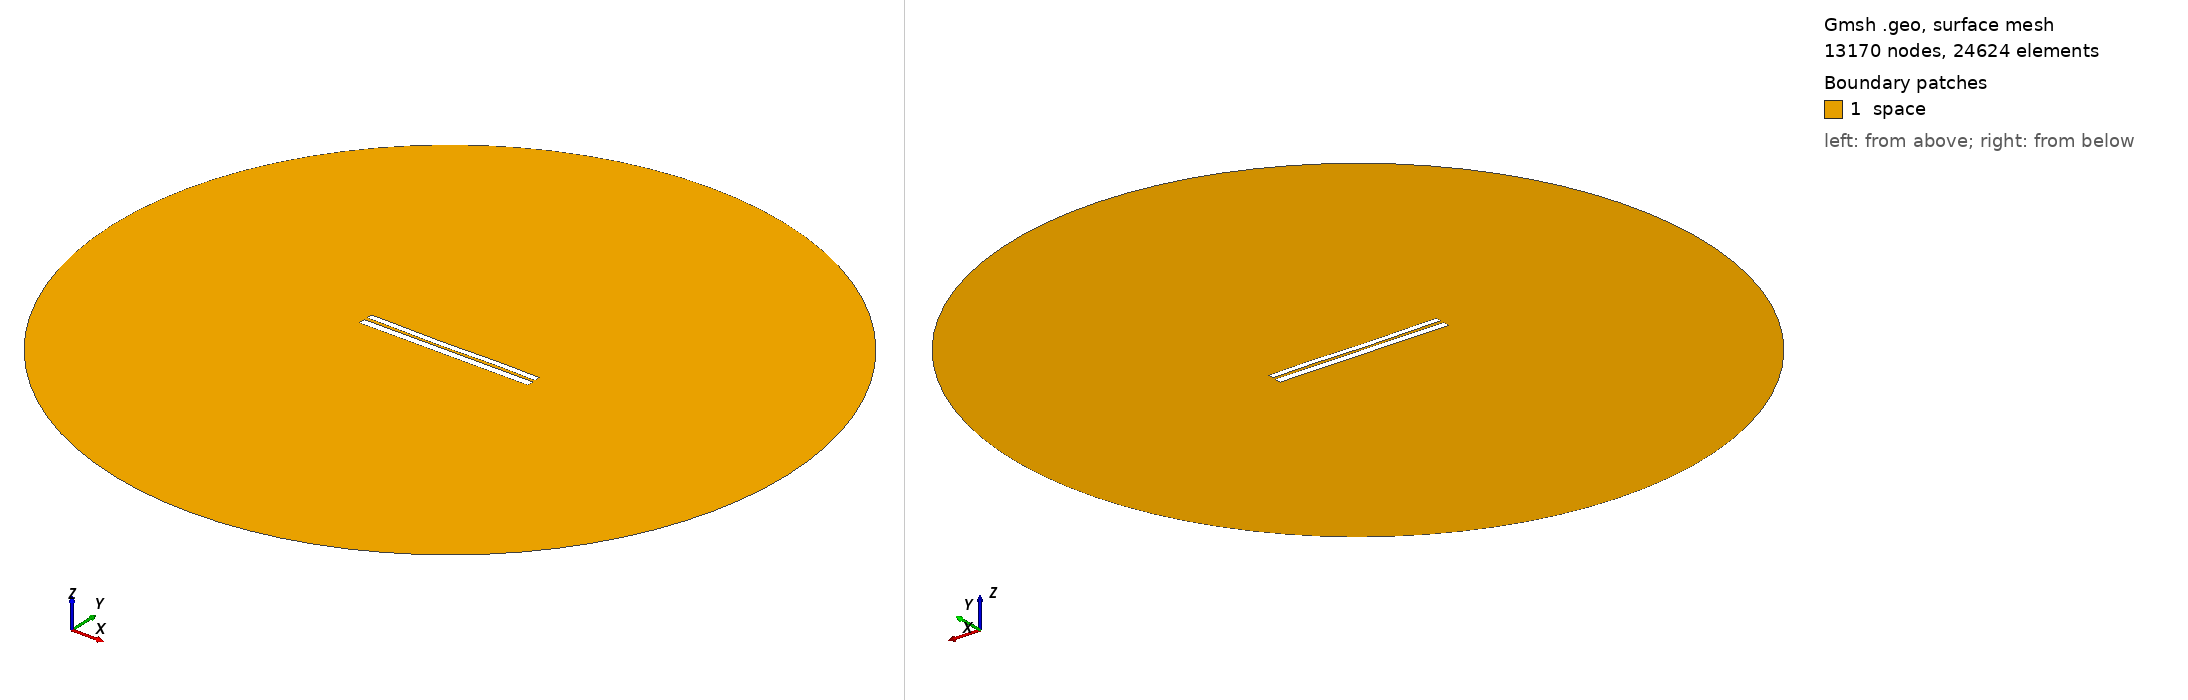

Gmsh geometry script, surface-meshed: 13170 nodes, 24624 surface elements. Boundary patches (legend numbers): 1 space. Left view from above one corner, right view from below the opposite corner. Legend entries are the model's physical surfaces. The drawing asked Gmsh for element sizes between 1% and 20% of the model's largest extent; the script's own settings can give other sizes.

=== 6879.geo (drawn) ===
//---------------------------------------
// Geometry kernel
//---------------------------------------

SetFactory("OpenCASCADE");



//---------------------------------------
// Parameters of the geometry
//---------------------------------------

// Overetch of the upper plate
overetch = 0.25;

// Distance between the plates
distance = 1.75;

// Discretization over the x axis (for the deformation)
nx = 50; 

// Length of the plate
L = 100 - overetch; 

// Number of modes
n = 4; 

// 1st mode coefficient
coeff(1) = -0.15;
beta(1) = 0.596864 * 3.1415926535 / L;

// 2nd mode coefficient
coeff(2) = -0.15;
beta(2) = 1.49418 * 3.1415926535 / L;

// 3rd mode coefficient
coeff(3) = -0.15;
beta(3) = 2.50025 * 3.1415926535 / L;

// 4th mode coefficient
coeff(4) = 0.07499999999999998;
beta(4) = 3.49999 * 3.1415926535 / L;



//---------------------------------------
// Upper plate (deformed rectangle)
//---------------------------------------

// Coordiantes of the upper plate
xmin = -50;
xmax = 50 - overetch;

// Height of the upper plate
yheight = 4 - 2 * overetch;

// Indexes of the points
UpperID[] = {};
LowerID[] = {};
LeftID[] = {};
RightID[] = {};

// Point index
p = 1;

// Horizontal edges
For i In {1:nx}
    x = xmin + (i-1)*(xmax - xmin)/(nx-1);

    y_bottom = distance / 2 + overetch;
    For j In {1:n}
        C = (Cosh(beta(j)*L) + Cos(beta(j)*L)) / (Sinh(beta(j)*L) + Sin(beta(j)*L));
        y_bottom  = y_bottom + coeff(j) * (Cosh(beta(j)*(x+50)) - Cos(beta(j)*(x+50)) - C * (Sinh(beta(j)*(x+50)) - Sin(beta(j)*(x+50))));
    EndFor

    y_top = y_bottom + yheight;

    Point(p) = {x, y_top, 0, 1.0};
    UpperID[i] = p;
    p = p + 1;

    Point(p) = {x, y_bottom, 0, 1.0};
    LowerID[i] = p;
    p = p + 1;
EndFor

// Create point lists
UpperPts[] = {}; LowerPts[] = {};
For i In {1:nx}
  UpperPts[] += {UpperID[i]};
  LowerPts[] += {LowerID[i]};
EndFor

// Build splines
Spline(1) = {UpperPts[]};
Spline(2) = {LowerPts[]};
Line(3) = {LowerPts[nx-1], UpperPts[nx-1]};
Line(4) = {LowerPts[0], UpperPts[0]};

// Build the plane surface
Curve Loop(1) = {2, 3, -1, -4};
Plane Surface(1) = {1};



//---------------------------------------
// Lower plate (rectangle)
//---------------------------------------

// Vertices
Point(1001) = {-50, -1, 0, 1.0};
Point(1002) = { 50, -1, 0, 1.0};
Point(1003) = { 50,  -5, 0, 1.0};
Point(1004) = {-50,  -5, 0, 1.0};

// Edges
Line(5) = {1001, 1002};
Line(6) = {1002, 1003};
Line(7) = {1003, 1004};
Line(8) = {1004, 1001};

// Plane surface
Line Loop(2) = {5, 6, 7, 8};
Plane Surface(2) = {2}; 



//---------------------------------------
// Outer (fictious) boundary
//---------------------------------------

// Points
Point(1005) = {0, 0, 0};       // Center
Point(1006) = {200, 0, 0};     // Start point
Point(1007) = {0, 200, 0};     // 90 degrees
Point(1008) = {-200, 0, 0};    // 180 degrees
Point(1009) = {0, -200, 0};    // 270 degrees

// Circle arcs (each needs start, center, end)
Circle(9) = {1006, 1005, 1007};
Circle(10) = {1007, 1005, 1008};
Circle(11) = {1008, 1005, 1009};
Circle(12) = {1009, 1005, 1006};

// Plane surface for the entire domain
Curve Loop(3) = {9, 10, 11, 12};
Surface(3) = {3};

// Subtract the plates from the whole domain to obtain the actual domain where we want to solve the equations
BooleanDifference{ Surface{3}; Delete; }{ Surface{1}; Surface{2}; Delete; }




//---------------------------------------
// Transfinite Lines/Curves
//---------------------------------------

// Set the number of points on the boundaries
r = 7;

// Plates
Transfinite Curve {1, 2} = 50*r Using Progression 1;
Transfinite Curve {3, 4} = 2*r Using Progression 1;
Transfinite Line {5, 7} = 50*r Using Progression 1;
Transfinite Line {6, 8} = 2*r Using Progression 1;

// Outer boundary
Transfinite Line {9, 10, 11, 12} = 20 Using Progression 1;



//---------------------------------------
// Physical groups
//---------------------------------------                

// Physical curves (boundaries)
Physical Line("force_segment", 10) = {2};
Physical Line("upper_plate", 11) = {1, 3, 4};
Physical Line("lower_plate", 12) = {5, 6, 7, 8};
Physical Line("boundary", 20) = {9, 10, 11, 12};

// Physical Surfaces
Physical Surface("space", 30) = {3};



//---------------------------------------
// 6. Generate the Mesh
//---------------------------------------

// 2D mesh generation
Mesh 2;
